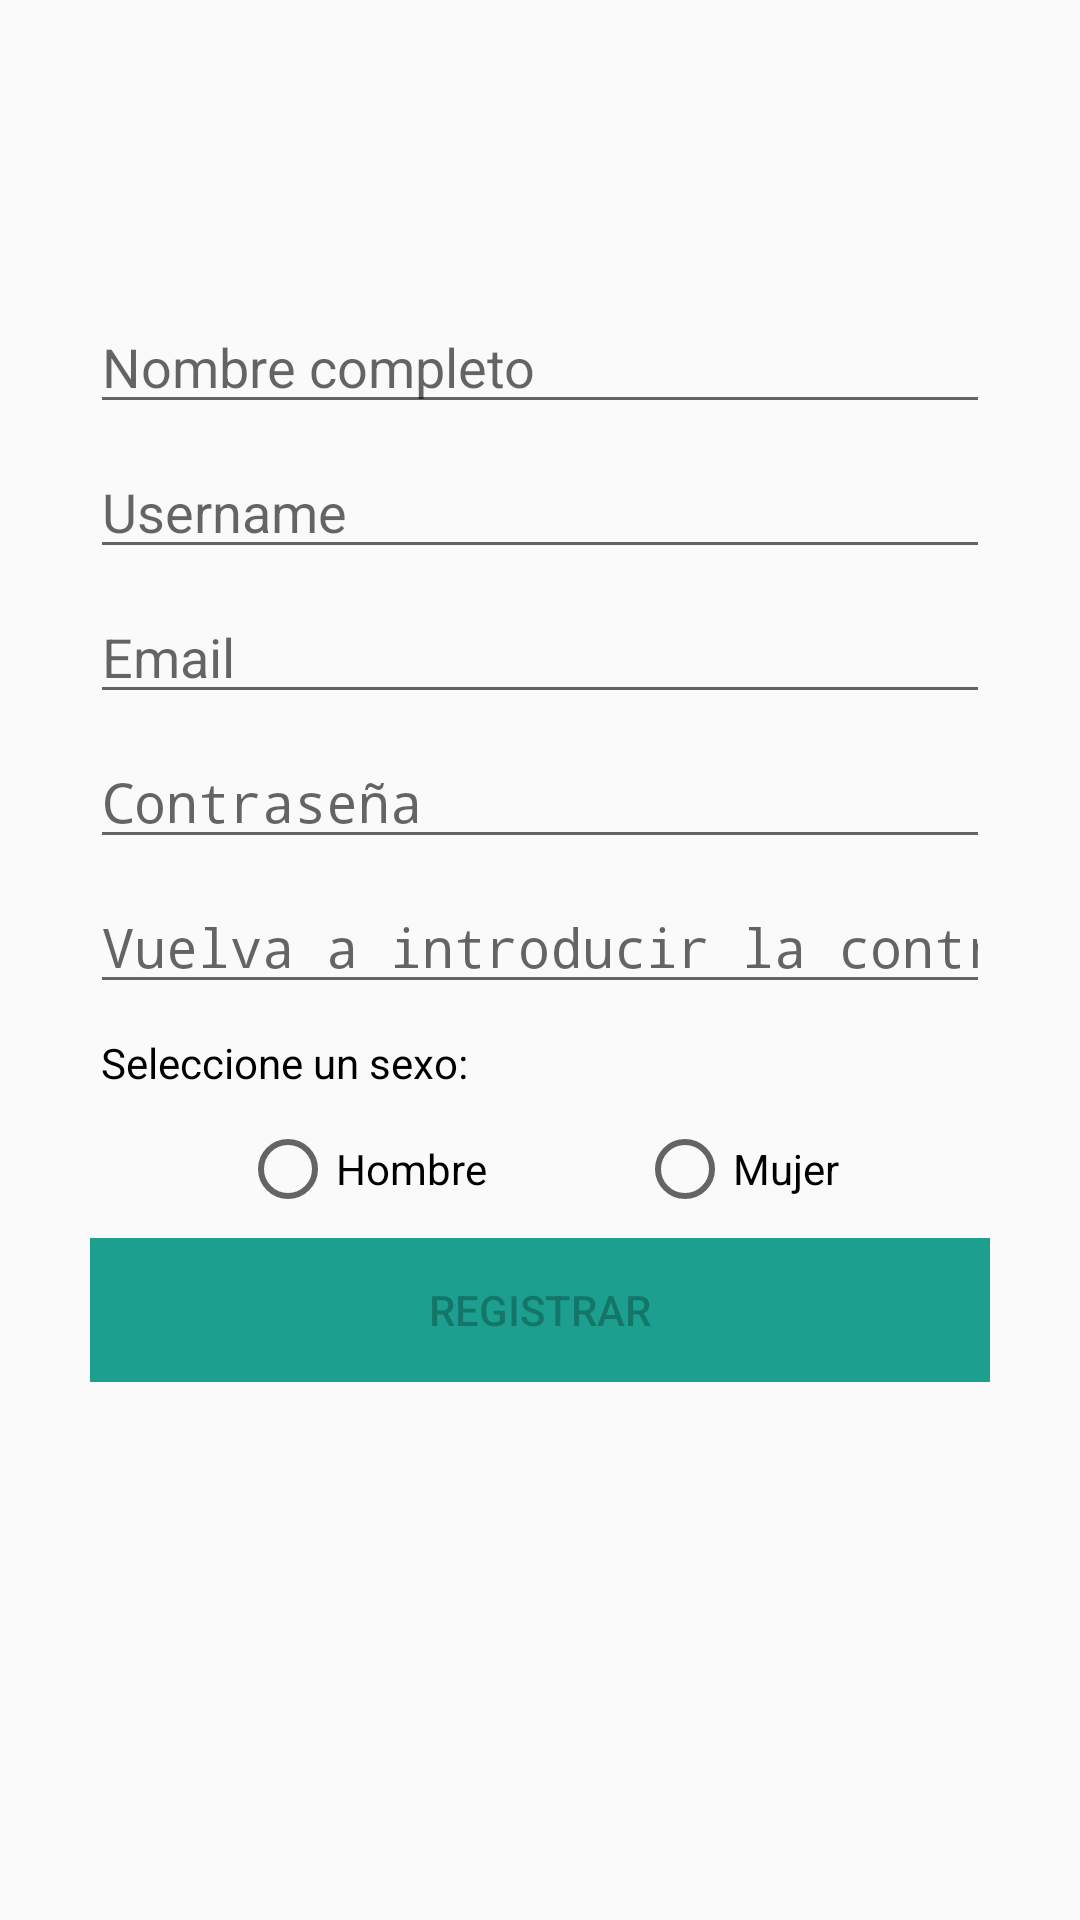

Produce the Android XML layout that renders to this screen, including the resource entries it uses.
<!-- AndroidManifest.xml: application theme AppTheme -->
<!-- res/layout/activity_registro.xml -->
<?xml version="1.0" encoding="utf-8"?>
<LinearLayout xmlns:android="http://schemas.android.com/apk/res/android"
    xmlns:app="http://schemas.android.com/apk/res-auto"
    xmlns:tools="http://schemas.android.com/tools"
    android:id="@+id/container_registro"
    android:layout_width="match_parent"
    android:layout_height="match_parent"
    android:gravity="center_horizontal"
    android:orientation="vertical"
    tools:context=".RegistroActivity">

    <EditText
        android:id="@+id/registro_nombre_completo"
        android:layout_width="300dp"
        android:layout_height="wrap_content"
        android:layout_marginTop="100dp"
        android:autofillHints=""
        android:hint="@string/prompt_nombre_completo"
        android:inputType="textPersonName"
        tools:targetApi="o" />

    <Space
        android:layout_width="match_parent"
        android:layout_height="7dp" />

    <EditText
        android:id="@+id/registro_username"
        android:layout_width="300dp"
        android:layout_height="wrap_content"
        android:autofillHints=""
        android:hint="@string/prompt_username"
        android:inputType="textPersonName"
        tools:targetApi="o" />

    <Space
        android:layout_width="match_parent"
        android:layout_height="7dp" />

    <EditText
        android:id="@+id/registro_email"
        android:layout_width="300dp"
        android:layout_height="wrap_content"
        android:autofillHints=""
        android:hint="@string/prompt_email_registro"
        android:inputType="textEmailAddress"
        tools:targetApi="o" />

    <Space
        android:layout_width="match_parent"
        android:layout_height="7dp" />

    <EditText
        android:id="@+id/registro_password1"
        android:layout_width="300dp"
        android:layout_height="wrap_content"
        android:autofillHints=""
        android:hint="@string/prompt_password"
        android:inputType="textPassword"
        tools:targetApi="o" />

    <Space
        android:layout_width="match_parent"
        android:layout_height="7dp" />

    <EditText
        android:id="@+id/registro_password2"
        android:layout_width="300dp"
        android:layout_height="wrap_content"
        android:autofillHints=""
        android:hint="@string/prompt_password_repetir"
        android:inputType="textPassword"
        tools:targetApi="o" />

    <Space
        android:layout_width="match_parent"
        android:layout_height="10dp" />

    <TextView
        android:id="@+id/textView"
        android:layout_width="wrap_content"
        android:layout_height="wrap_content"
        android:layout_marginEnd="85dp"
        android:layout_marginRight="85dp"
        android:text="Seleccione un sexo:"
        android:textColor="@android:color/black" />

    <Space
        android:layout_width="match_parent"
        android:layout_height="10dp" />

    <RadioGroup
        android:id="@+id/radioGroupGenero"
        android:layout_width="wrap_content"
        android:layout_height="wrap_content">

        <LinearLayout
            android:layout_width="match_parent"
            android:layout_height="match_parent"
            android:orientation="horizontal">

            <RadioButton
                android:id="@+id/radio_hombre"
                android:layout_width="wrap_content"
                android:layout_height="wrap_content"
                android:onClick="onRadioButtonClicked"
                android:text="Hombre" />

            <Space
                android:layout_width="50dp"
                android:layout_height="wrap_content"
                android:layout_weight="1" />

            <RadioButton
                android:id="@+id/radio_mujer"
                android:layout_width="wrap_content"
                android:layout_height="wrap_content"
                android:onClick="onRadioButtonClicked"
                android:text="Mujer" />
        </LinearLayout>

    </RadioGroup>

    <Space
        android:layout_width="match_parent"
        android:layout_height="7dp" />

    <Button
        android:id="@+id/registro_register"
        android:layout_width="300dp"
        android:layout_height="wrap_content"
        android:width="@android:dimen/thumbnail_width"
        android:background="@color/colorPrimaryDark"
        android:enabled="false"
        android:text="@string/action_register" />

    <Space
        android:layout_width="match_parent"
        android:layout_height="7dp" />

    <ProgressBar
        android:id="@+id/loading_registro"
        android:layout_width="0dp"
        android:layout_height="0dp"
        tools:visibility="gone" />

</LinearLayout>
<!-- resources referenced by this layout -->
<resources>
  <color name="colorPrimaryDark">#1C9F8E</color>
  <string name="action_register">Registrar</string>
  <string name="prompt_email_registro">Email</string>
  <string name="prompt_nombre_completo">Nombre completo</string>
  <string name="prompt_password">Contraseña</string>
  <string name="prompt_password_repetir">Vuelva a introducir la contraseña</string>
  <string name="prompt_username">Username</string>
  <style name="AppTheme" parent="Theme.AppCompat.Light.DarkActionBar">
          
          <item name="colorPrimary">@color/colorPrimary</item>
          <item name="colorPrimaryDark">@color/colorPrimaryDark</item>
          <item name="colorAccent">@color/colorAccent</item>
      </style>
  <color name="colorPrimary">#2EB1A3</color>
  <color name="colorAccent">#6D53DA</color>
</resources>
